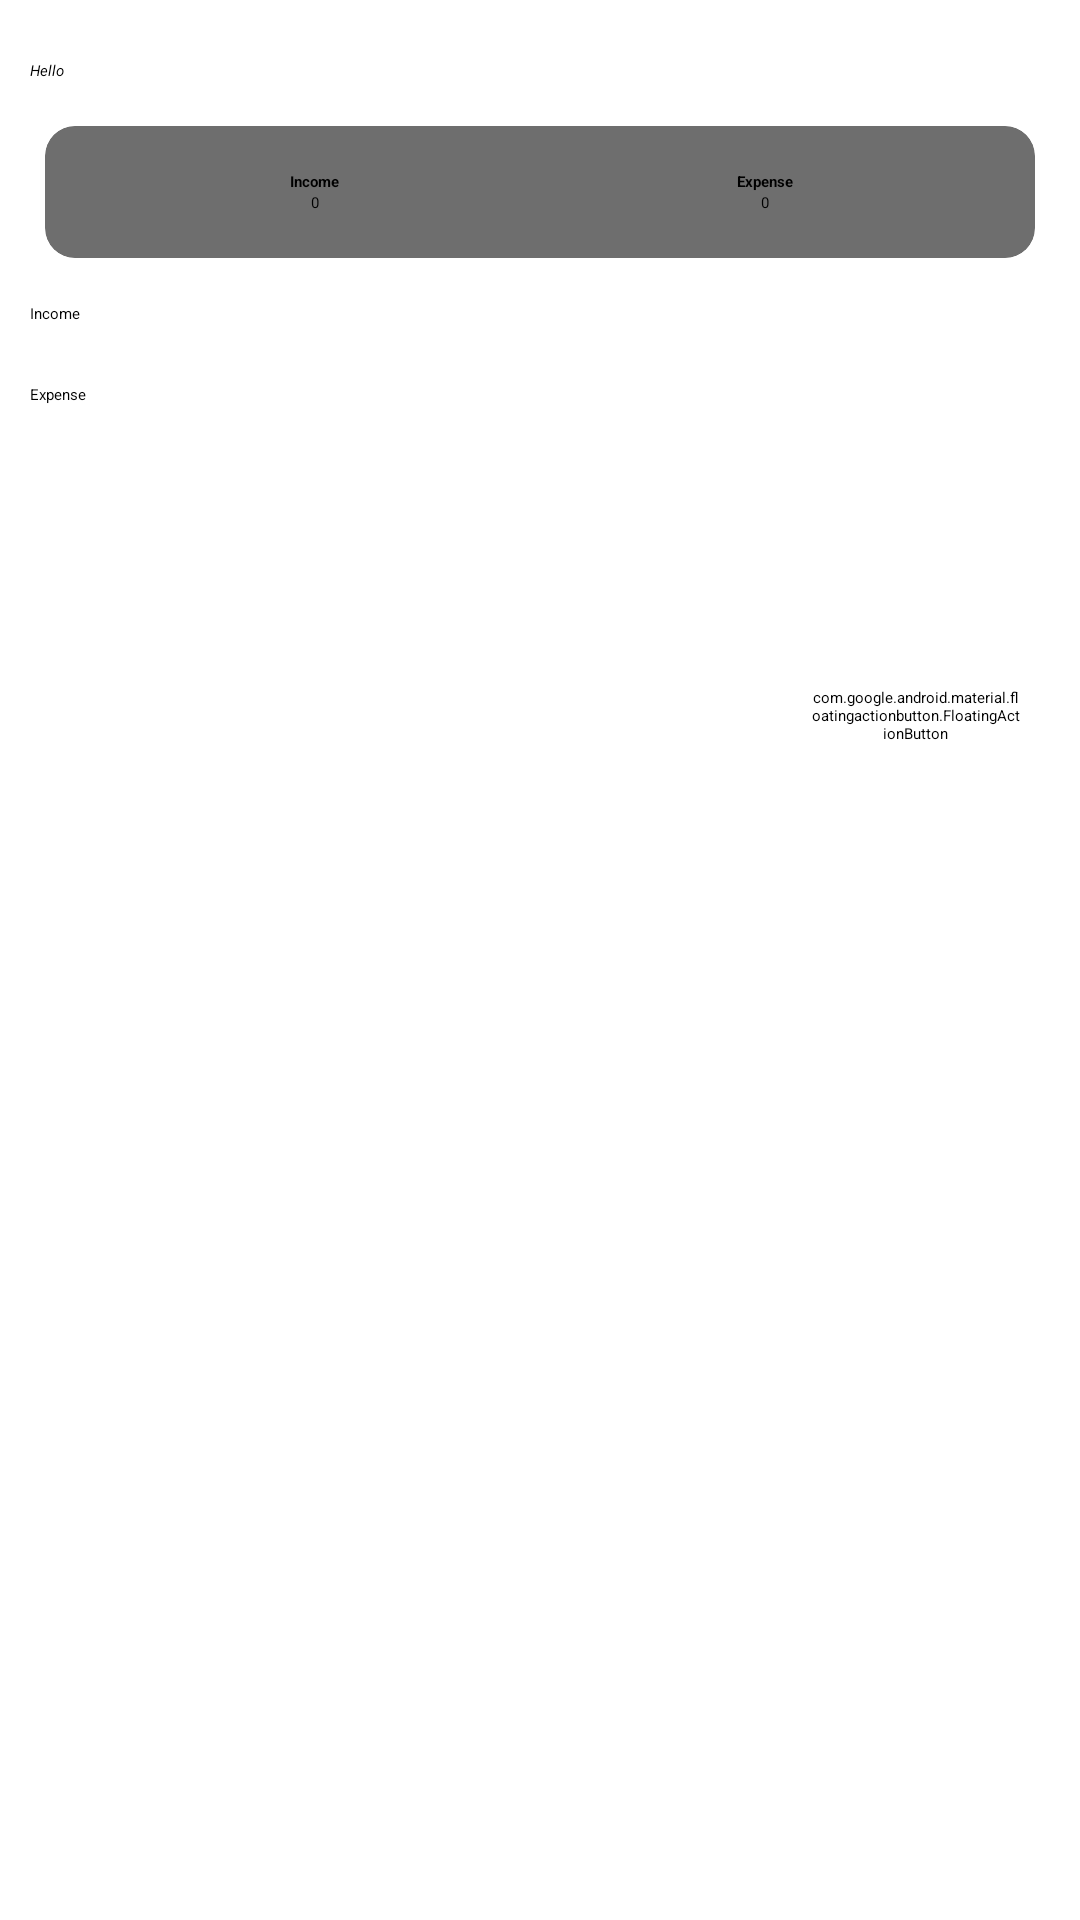

Here is an Android app screen rendered from its layout file. Give the layout XML and the strings, colors and styles it references.
<!-- AndroidManifest.xml: application theme Theme.MyWallet -->
<!-- res/layout/fragment_list.xml -->
<?xml version="1.0" encoding="utf-8"?>
<LinearLayout
xmlns:android="http://schemas.android.com/apk/res/android"
xmlns:tools="http://schemas.android.com/tools"
android:layout_width="match_parent"
android:layout_height="match_parent"
android:orientation="vertical"
xmlns:app="http://schemas.android.com/apk/res-auto"
tools:context=".ListFragment">
    <LinearLayout
        android:layout_width="match_parent"
        android:layout_height="wrap_content"
        android:orientation="vertical">

                <TextView
                    android:layout_width="match_parent"
                    android:layout_height="wrap_content"
                    android:text="Hello"
                    android:id="@+id/user"
                    android:textStyle="italic"
                    android:textColor="@color/black"
                    android:textAppearance="?android:textAppearanceMedium"
                    android:layout_marginTop="20dp"
                    android:layout_marginLeft="10dp" />

             <androidx.cardview.widget.CardView
                 android:layout_width="match_parent"
                 android:layout_height="wrap_content"
                 app:cardElevation="5dp"
                 android:elevation="10dp"
                 android:layout_margin="15dp"
                 app:cardCornerRadius="10dp">
                <LinearLayout
                    android:layout_width="match_parent"
                    android:layout_height="wrap_content"
                    android:orientation="vertical"
                    android:background="@drawable/border">

                   <LinearLayout
                       android:layout_width="match_parent"
                       android:layout_height="wrap_content"
                      android:orientation="horizontal" >
                      <RelativeLayout
                          android:layout_width="0dp"
                          android:layout_height="wrap_content"
                          android:layout_weight="1"
                          android:gravity="center">
                         <TextView
                             android:layout_width="wrap_content"
                             android:layout_height="wrap_content"
                             android:textAppearance="?android:textAppearanceLarge"
                             android:textColor="@color/black"
                             android:text="Income"
                             android:textStyle="bold"/>
                      </RelativeLayout>
                      <RelativeLayout
                          android:layout_width="0dp"
                          android:layout_height="wrap_content"
                          android:layout_weight="1"
                          android:gravity="center">
                         <TextView
                             android:layout_width="wrap_content"
                             android:layout_height="wrap_content"
                             android:textAppearance="?android:textAppearanceLarge"
                             android:textColor="@color/black"
                             android:text="Expense"
                             android:textStyle="bold"/>
                      </RelativeLayout>
                   </LinearLayout>
                   <LinearLayout
                       android:layout_width="match_parent"
                       android:layout_height="wrap_content"
                       android:orientation="horizontal" >
                      <RelativeLayout
                          android:layout_width="0dp"
                          android:layout_height="wrap_content"
                          android:layout_weight="1"
                          android:gravity="center">
                         <TextView
                             android:layout_width="wrap_content"
                             android:id="@+id/value_income"
                             android:layout_height="wrap_content"
                             android:textAppearance="?android:textAppearanceMedium"
                             android:textColor="@color/black"
                             android:text="0"/>
                      </RelativeLayout>
                      <RelativeLayout
                          android:layout_width="0dp"
                          android:layout_height="wrap_content"
                          android:layout_weight="1"
                          android:gravity="center">
                         <TextView
                             android:layout_width="wrap_content"
                             android:layout_height="wrap_content"
                             android:id="@+id/value_expense"
                             android:textAppearance="?android:textAppearanceMedium"
                             android:textColor="@color/black"
                             android:text="0"/>
                      </RelativeLayout>
                   </LinearLayout>
                </LinearLayout>
             </androidx.cardview.widget.CardView>
    </LinearLayout>

    <androidx.coordinatorlayout.widget.CoordinatorLayout
        android:layout_width="match_parent"
        android:layout_height="wrap_content">
    <ScrollView
        android:layout_width="match_parent"
        android:layout_height="match_parent">
        <LinearLayout
            android:layout_width="match_parent"
            android:layout_height="wrap_content"
            android:orientation="vertical">
        <TextView
                android:layout_width="wrap_content"
                android:layout_height="wrap_content"
                android:text="Income"
                android:textAppearance="?android:textAppearanceMedium"
                android:textColor="@color/black"
                android:layout_marginLeft="10dp"/>
            <androidx.recyclerview.widget.RecyclerView
                android:layout_width="match_parent"
                android:layout_height="wrap_content"
                android:layout_margin="10dp"
                android:id="@+id/recycler_view_income_list">
            </androidx.recyclerview.widget.RecyclerView>
            <TextView
                android:layout_width="wrap_content"
                android:layout_height="wrap_content"
                android:text="Expense"
                android:textColor="@color/black"
                android:textAppearance="?android:textAppearanceMedium"
                android:layout_marginLeft="10dp"/>
            <androidx.recyclerview.widget.RecyclerView
                android:layout_width="match_parent"
                android:layout_height="wrap_content"
                android:layout_margin="10dp"
                android:id="@+id/recycler_view_expense_list">
            </androidx.recyclerview.widget.RecyclerView>
        </LinearLayout>
    </ScrollView>

                <LinearLayout
                    android:layout_width="wrap_content"
                    android:layout_height="wrap_content"
                    android:layout_gravity="bottom|end"
                    android:layout_marginRight="15dp"
                    android:layout_marginBottom="160dp">

                    <TextView
                        android:layout_width="wrap_content"
                        android:layout_height="wrap_content"
                        android:text="Expense"
                        android:textColor="@color/black"
                        android:id="@+id/expense_txt"
                        android:padding="5dp"
                        android:layout_gravity="left"
                        android:layout_marginRight="5dp"
                        android:visibility="invisible"
                        android:textAppearance="?android:textAppearanceSmall"/>
                    <com.google.android.material.floatingactionbutton.FloatingActionButton
                        android:layout_width="wrap_content"
                        android:layout_height="wrap_content"
                        android:id="@+id/expense_btn"
                        android:layout_gravity="bottom|end"
                        android:backgroundTint="@color/white"
                        android:elevation="6dp"
                        app:fabSize="mini"
                        android:visibility="invisible"
                        app:pressedTranslationZ="12dp"
                        android:src="@drawable/outcome"/>
                </LinearLayout>
                <LinearLayout
                    android:layout_width="wrap_content"
                    android:layout_height="wrap_content"
                    android:layout_gravity="bottom|end"
                    android:layout_marginRight="15dp"
                    android:layout_marginBottom="90dp">

                    <TextView
                        android:layout_width="wrap_content"
                        android:layout_height="wrap_content"
                        android:text="Income"
                        android:textColor="@color/black"
                        android:id="@+id/income_txt"
                        android:padding="5dp"
                        android:layout_gravity="left"
                        android:layout_marginRight="5dp"
                        android:visibility="invisible"
                        android:textAppearance="?android:textAppearanceSmall"/>
                    <com.google.android.material.floatingactionbutton.FloatingActionButton
                        android:layout_width="wrap_content"
                        android:layout_height="wrap_content"
                        android:id="@+id/income_btn"
                        android:layout_gravity="bottom|end"
                        android:backgroundTint="@color/white"
                        android:elevation="6dp"
                        app:fabSize="mini"
                        android:visibility="invisible"
                        app:pressedTranslationZ="12dp"
                        android:src="@drawable/income"/>
                </LinearLayout>

                <com.google.android.material.floatingactionbutton.FloatingActionButton
                    android:id="@+id/main_button"
                    android:layout_width="70dp"
                    android:layout_height="wrap_content"
                    android:layout_gravity="bottom|end"
                    android:layout_marginRight="20dp"
                    android:layout_marginBottom="30dp"
                    android:backgroundTint="@color/white"
                    android:src="@drawable/add"
                    app:fabSize="normal" />
            </androidx.coordinatorlayout.widget.CoordinatorLayout>

        </LinearLayout>
<!-- resources referenced by this layout -->
<resources>
  <color name="black">#FF000000</color>
  <color name="white">#FFFFFFFF</color>
  <!-- drawable add (drawable-anydpi) -->
  <vector xmlns:android="http://schemas.android.com/apk/res/android"
      android:width="24dp"
      android:height="24dp"
      android:viewportWidth="24"
      android:viewportHeight="24"
      android:tint="#02306C"
      android:alpha="0.8">
    <path
        android:fillColor="@android:color/white"
        android:pathData="M3,17.25V21h3.75L17.81,9.94l-3.75,-3.75L3,17.25zM20.71,7.04c0.39,-0.39 0.39,-1.02 0,-1.41l-2.34,-2.34c-0.39,-0.39 -1.02,-0.39 -1.41,0l-1.83,1.83 3.75,3.75 1.83,-1.83z"/>
  </vector>
  <!-- drawable border (drawable) -->
  <?xml version="1.0" encoding="utf-8"?>
  <shape xmlns:android="http://schemas.android.com/apk/res/android" >
  
      <solid android:color="#59C0C0C0" />
      <padding
          android:bottom="15dp"
          android:left="15dp"
          android:right="15dp"
          android:top="15dp" />
  
      <corners android:radius="10dp" />
  
  </shape>
  <!-- drawable income (drawable-anydpi) -->
  <vector xmlns:android="http://schemas.android.com/apk/res/android"
      android:width="24dp"
      android:height="24dp"
      android:viewportWidth="24"
      android:viewportHeight="24"
      android:tint="#02306C"
      android:alpha="0.8">
    <path
        android:fillColor="@android:color/white"
        android:pathData="M5,8h2v8L5,16zM12,8L9,8c-0.55,0 -1,0.45 -1,1v6c0,0.55 0.45,1 1,1h3c0.55,0 1,-0.45 1,-1L13,9c0,-0.55 -0.45,-1 -1,-1zM11,14h-1v-4h1v4zM18,8h-3c-0.55,0 -1,0.45 -1,1v6c0,0.55 0.45,1 1,1h3c0.55,0 1,-0.45 1,-1L19,9c0,-0.55 -0.45,-1 -1,-1zM17,14h-1v-4h1v4z"/>
    <path
        android:fillColor="@android:color/white"
        android:pathData="M2,4v16h20L22,4L2,4zM4,18L4,6h16v12L4,18z"/>
  </vector>
  <!-- drawable outcome (drawable-anydpi) -->
  <vector xmlns:android="http://schemas.android.com/apk/res/android"
      android:width="24dp"
      android:height="24dp"
      android:viewportWidth="24"
      android:viewportHeight="24"
      android:tint="#02306C"
      android:alpha="0.8">
    <path
        android:fillColor="@android:color/white"
        android:pathData="M7,18c-1.1,0 -1.99,0.9 -1.99,2S5.9,22 7,22s2,-0.9 2,-2S8.1,18 7,18zM17,18c-1.1,0 -1.99,0.9 -1.99,2s0.89,2 1.99,2s2,-0.9 2,-2S18.1,18 17,18zM8.1,13h7.45c0.75,0 1.41,-0.41 1.75,-1.03L21,4.96L19.25,4l-3.7,7H8.53L4.27,2H1v2h2l3.6,7.59l-1.35,2.44C4.52,15.37 5.48,17 7,17h12v-2H7L8.1,13zM12,2l4,4l-4,4l-1.41,-1.41L12.17,7L8,7l0,-2l4.17,0l-1.59,-1.59L12,2z"/>
  </vector>
  <style name="Theme.MyWallet" parent="Theme.MaterialComponents.DayNight.NoActionBar">
          
          <item name="colorPrimary">@color/purple_200</item>
          <item name="colorPrimaryVariant">@color/purple_700</item>
          <item name="colorOnPrimary">@color/black</item>
          
          <item name="colorSecondary">@color/teal_200</item>
          <item name="colorSecondaryVariant">@color/teal_200</item>
          <item name="colorOnSecondary">@color/black</item>
          
          <item name="android:statusBarColor">?attr/colorPrimaryVariant</item>
          
      </style>
  <color name="purple_200">#FFBB86FC</color>
  <color name="purple_700">#FF3700B3</color>
  <color name="teal_200">#FF03DAC5</color>
</resources>
